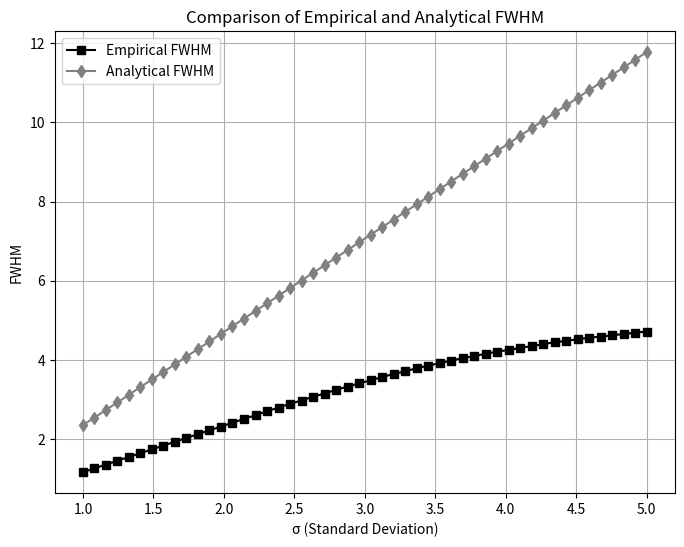
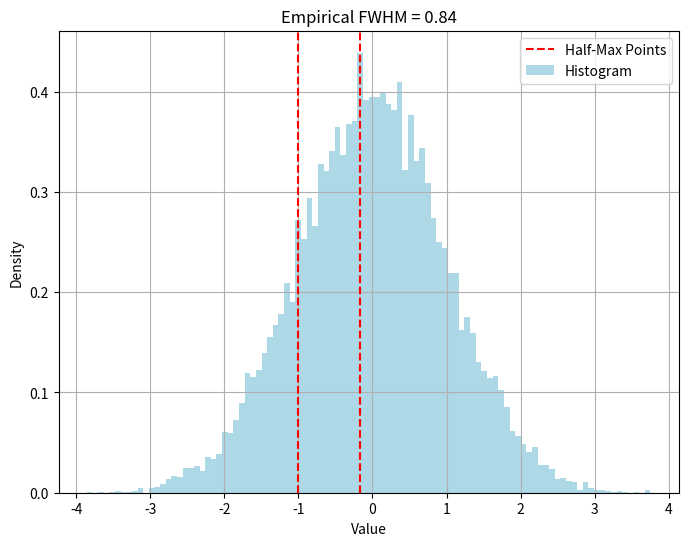

Write the Python code that produced these figures, in order.
import numpy as np
import matplotlib.pyplot as plt

# create FWHM
def empFWHM(x, y):
    
    normalized_y = (y - np.min(y)) / (np.max(y) - np.min(y))
    peak_index = np.argmax(normalized_y)
    
    # find halfMaxes
    pre_half_max_x = x[np.where(normalized_y[:peak_index] >= 0.5)[-1][0]]
    post_half_max_x = x[np.where(normalized_y[peak_index:] >= 0.5)[0][0] + peak_index]
    
    # calculate FWHM
    fwhm = post_half_max_x - pre_half_max_x
    return fwhm, pre_half_max_x, post_half_max_x

# experiment
sigma_values = np.linspace(1, 5, 50)
fwhm_empirical = []
fwhm_analytical = []

for sigma in sigma_values:
    x = np.linspace(-8, 8, 1001)
    y = np.exp(-x**2 / (2 * sigma**2))
    
    fwhm_exp, _, _ = empFWHM(x, y)
    fwhm_empirical.append(fwhm_exp)
    fwhm_analytical.append(2.35482 * sigma)  

# plot
plt.figure(figsize=(8, 6))
plt.plot(sigma_values, fwhm_empirical, 'ks-', label='Empirical FWHM') 
plt.plot(sigma_values, fwhm_analytical, 'd-', color='gray', label='Analytical FWHM') 
plt.xlabel('σ (Standard Deviation)')
plt.ylabel('FWHM')
plt.title('Comparison of Empirical and Analytical FWHM')
plt.legend()
plt.grid(True)
plt.show()

# FWHM and histogram
data = np.random.normal(0, 1, 12345)
hist_values, bin_edges = np.histogram(data, bins=100, density=True)

# middles
bin_centers = (bin_edges[:-1] + bin_edges[1:]) / 2

# calculate FWHM
fwhm_histogram, pre_half_max, post_half_max = empFWHM(bin_centers, hist_values)

# plot histogram
plt.figure(figsize=(8, 6))
plt.bar(bin_centers, hist_values, width=(bin_edges[1] - bin_edges[0]), color='lightblue', label='Histogram')
plt.axvline(pre_half_max, color='r', linestyle='--', label='Half-Max Points')
plt.axvline(post_half_max, color='r', linestyle='--')
plt.xlabel('Value')
plt.ylabel('Density')
plt.title(f'Empirical FWHM = {fwhm_histogram:.2f}')
plt.legend()
plt.grid(True)
plt.show()